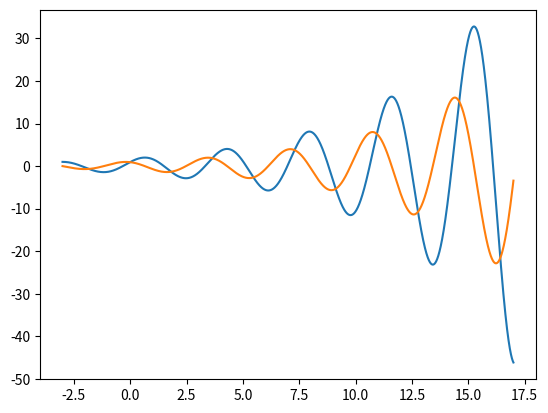
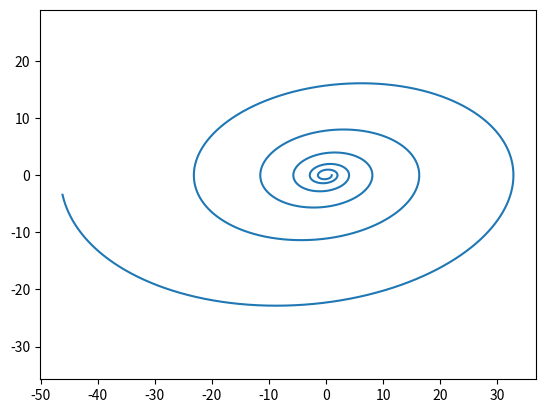

These charts were generated, in order, by the following Python code:
from scipy.integrate import odeint
import matplotlib.pyplot as plt
import numpy as np

def F(x,t):
    dx = [0,0]
    dx[0] = x[1] * 3
    dx[1] = - x[0] - 0.5 * -0.76517626 * x[1]
    return dx

t_min = -3
t_max = 17
h = 0.001
t = np.arange(t_min, t_max+h, h)

initial_x = ((1,0))

X = odeint(F, initial_x, t)
plt.figure(1)
plt.plot(t,X)
plt.figure(2)
plt.plot(X[:,0],X[:,1])
plt.axis('equal')
plt.show()
